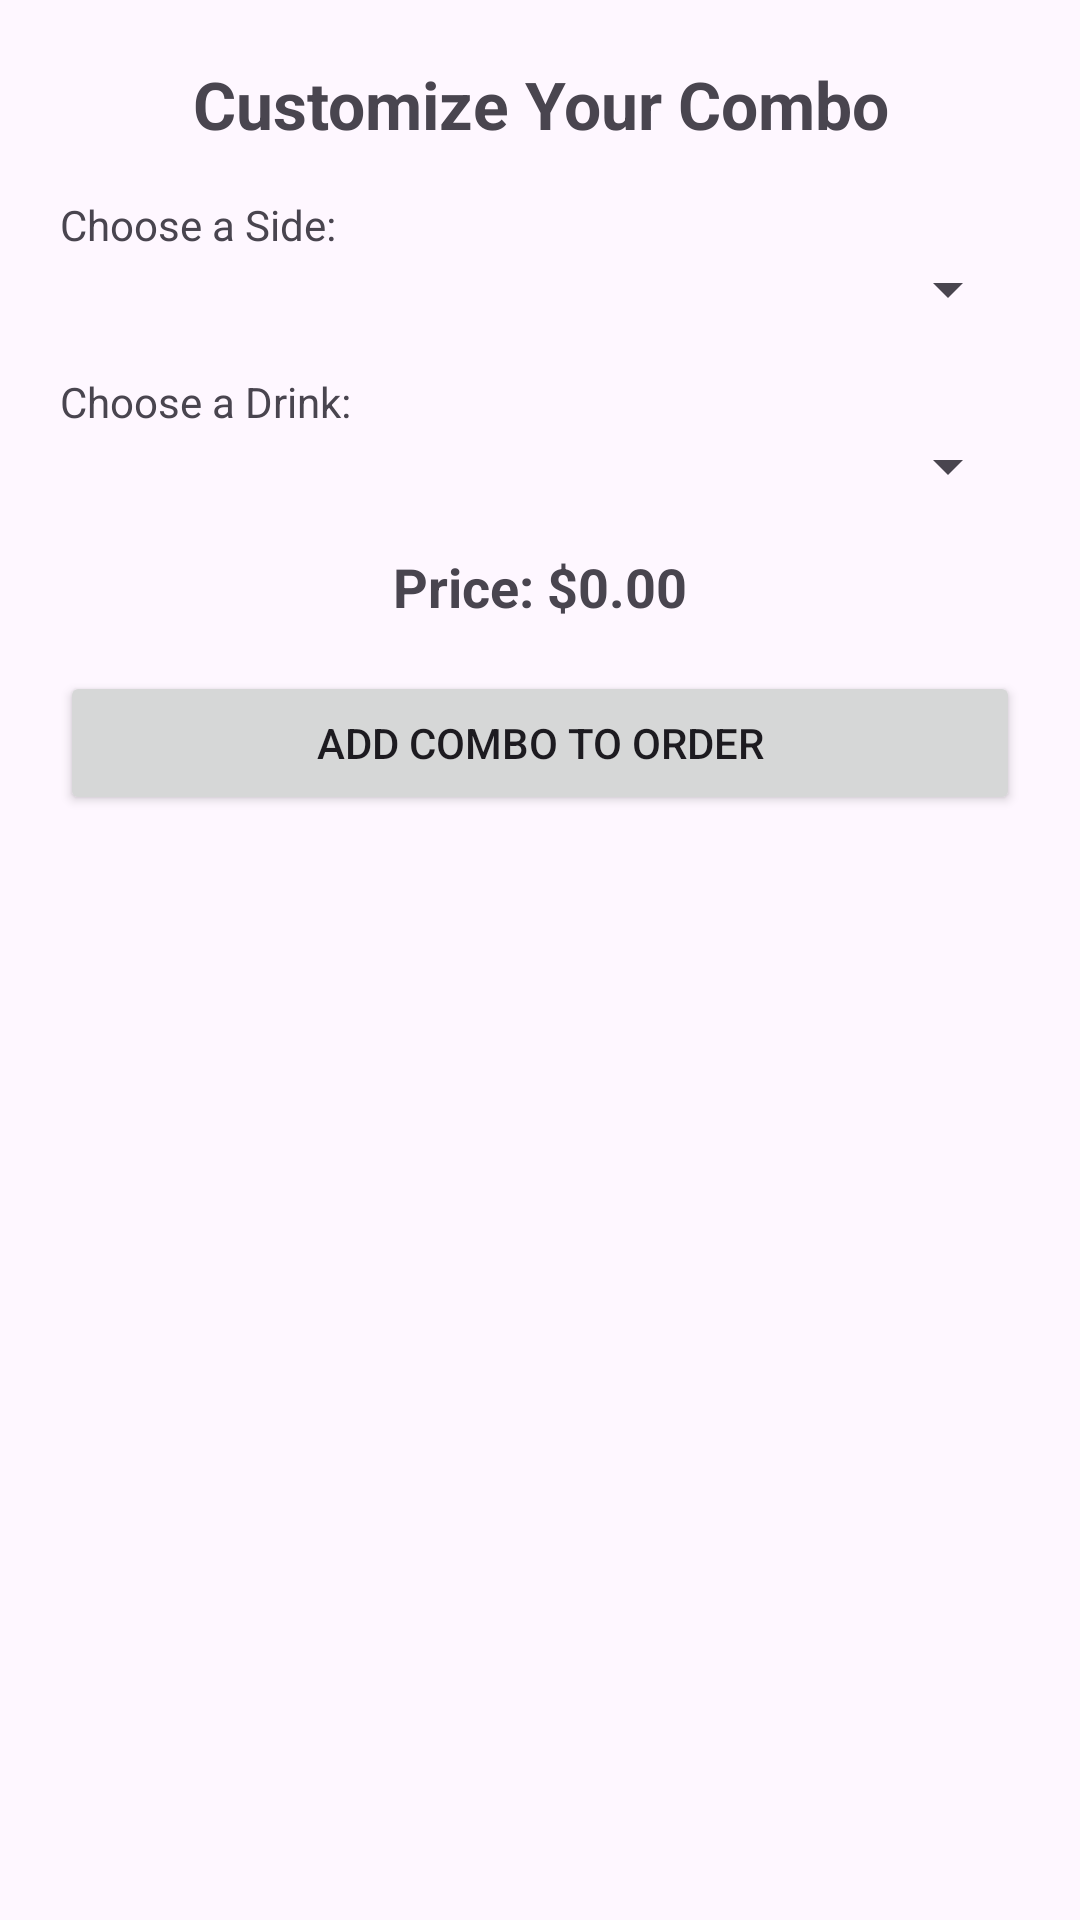

Layout XML and referenced resources for this Android screen:
<!-- AndroidManifest.xml: application theme Theme.Ru_restaurant_app -->
<!-- res/layout/combo_selection.xml -->
<LinearLayout xmlns:android="http://schemas.android.com/apk/res/android"
    android:layout_width="match_parent"
    android:layout_height="wrap_content"
    android:orientation="vertical"
    android:padding="20dp">

    <TextView
        android:id="@+id/comboTitle"
        android:layout_width="match_parent"
        android:layout_height="wrap_content"
        android:text="@string/combo_text"
        android:textSize="22sp"
        android:textStyle="bold"
        android:gravity="center" />

    
    <TextView android:text="Choose a Side:"
        android:layout_marginTop="16dp"
        android:layout_width="match_parent"
        android:layout_height="wrap_content"/>
    <Spinner
        android:id="@+id/sideSpinner"
        android:layout_width="match_parent"
        android:layout_height="wrap_content" />

    
    <TextView
        android:text="@string/drink_selection"
        android:layout_marginTop="16dp"
        android:layout_width="match_parent"
        android:layout_height="wrap_content" />
    <Spinner
        android:id="@+id/drinkSpinner"
        android:layout_width="match_parent"
        android:layout_height="wrap_content" />

    
    <TextView
        android:id="@+id/comboPrice"
        android:layout_width="match_parent"
        android:layout_height="wrap_content"
        android:text="@string/price_placeholder"
        android:textSize="18sp"
        android:textStyle="bold"
        android:gravity="center"
        android:layout_marginTop="16dp"
        android:layout_marginBottom="16dp" />

    <Button
        android:id="@+id/addComboToOrder"
        android:layout_width="match_parent"
        android:layout_height="wrap_content"
        android:text="@string/add_combo_to_order" />

</LinearLayout>
<!-- resources referenced by this layout -->
<resources>
  <string name="add_combo_to_order">Add Combo to Order</string>
  <string name="combo_text">Customize Your Combo</string>
  <string name="drink_selection">Choose a Drink:</string>
  <string name="price_placeholder">Price: $0.00</string>
  <style name="Theme.Ru_restaurant_app" parent="Base.Theme.Ru_restaurant_app" />
  <style name="Base.Theme.Ru_restaurant_app" parent="Theme.Material3.DayNight.NoActionBar">
          
          
      </style>
</resources>
